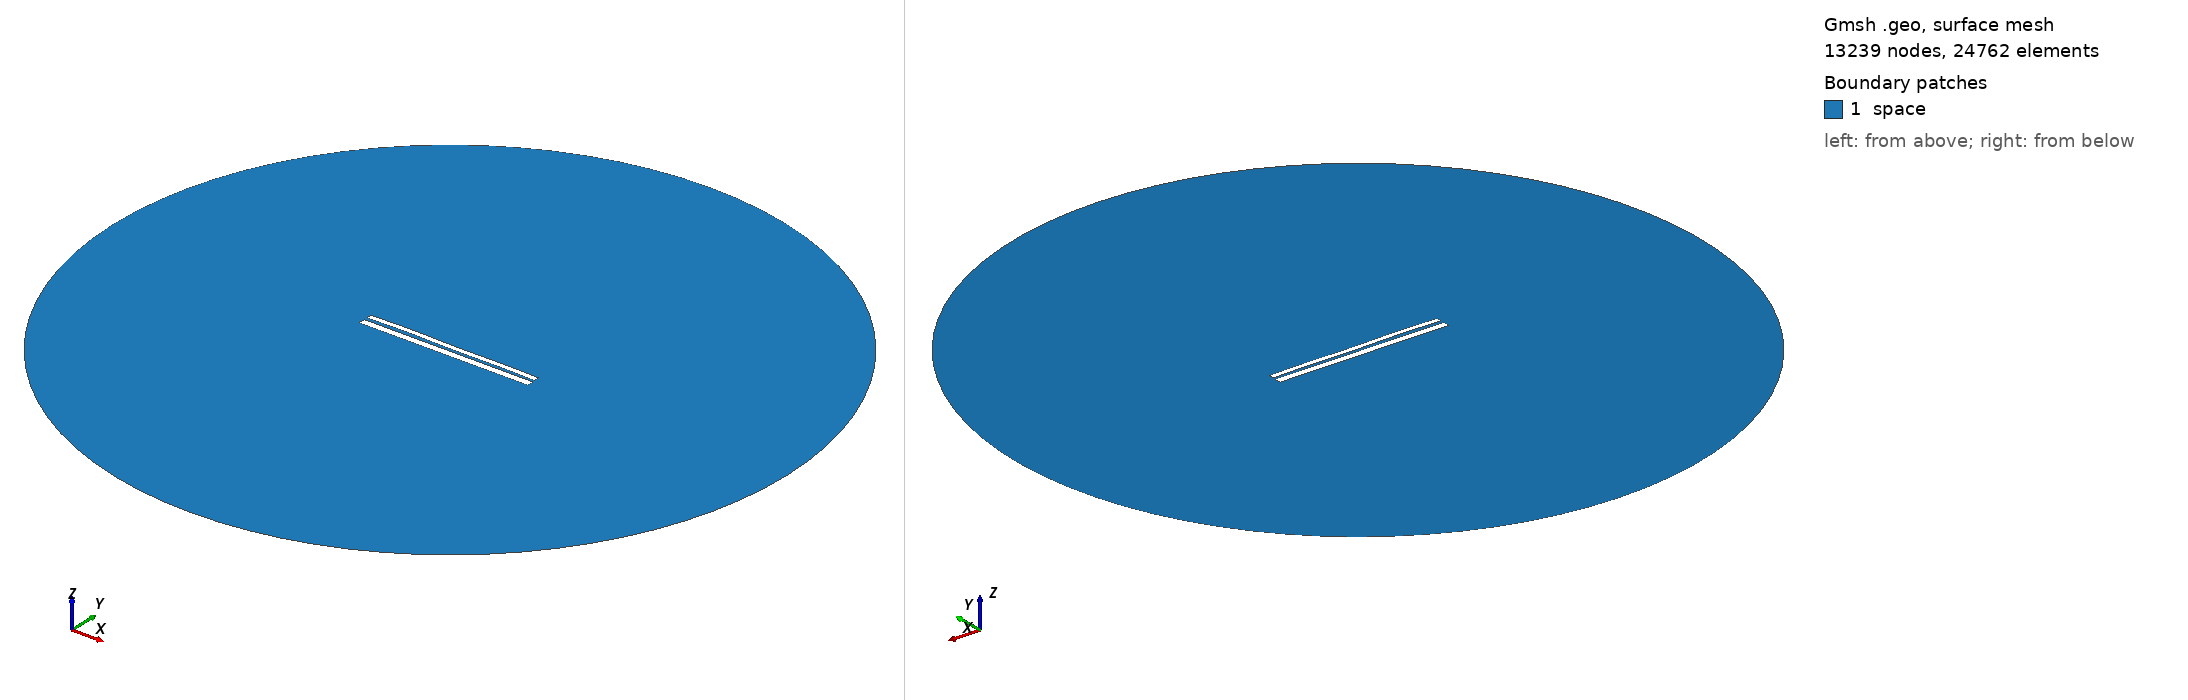

Gmsh geometry script, surface-meshed: 13239 nodes, 24762 surface elements. Boundary patches (legend numbers): 1 space. Left view from above one corner, right view from below the opposite corner. Legend entries are the model's physical surfaces. The drawing asked Gmsh for element sizes between 1% and 20% of the model's largest extent; the script's own settings can give other sizes.

=== 9470.geo (drawn) ===
//---------------------------------------
// Geometry kernel
//---------------------------------------

SetFactory("OpenCASCADE");



//---------------------------------------
// Parameters of the geometry
//---------------------------------------

// Overetch of the upper plate
overetch = 0.375;

// Distance between the plates
distance = 1.5;

// Discretization over the x axis (for the deformation)
nx = 50; 

// Length of the plate
L = 100 - overetch; 

// Number of modes
n = 4; 

// 1st mode coefficient
coeff(1) = -0.15;
beta(1) = 0.596864 * 3.1415926535 / L;

// 2nd mode coefficient
coeff(2) = 0.07499999999999998;
beta(2) = 1.49418 * 3.1415926535 / L;

// 3rd mode coefficient
coeff(3) = 0.07499999999999998;
beta(3) = 2.50025 * 3.1415926535 / L;

// 4th mode coefficient
coeff(4) = 0.15;
beta(4) = 3.49999 * 3.1415926535 / L;



//---------------------------------------
// Upper plate (deformed rectangle)
//---------------------------------------

// Coordiantes of the upper plate
xmin = -50;
xmax = 50 - overetch;

// Height of the upper plate
yheight = 4 - 2 * overetch;

// Indexes of the points
UpperID[] = {};
LowerID[] = {};
LeftID[] = {};
RightID[] = {};

// Point index
p = 1;

// Horizontal edges
For i In {1:nx}
    x = xmin + (i-1)*(xmax - xmin)/(nx-1);

    y_bottom = distance / 2 + overetch;
    For j In {1:n}
        C = (Cosh(beta(j)*L) + Cos(beta(j)*L)) / (Sinh(beta(j)*L) + Sin(beta(j)*L));
        y_bottom  = y_bottom + coeff(j) * (Cosh(beta(j)*(x+50)) - Cos(beta(j)*(x+50)) - C * (Sinh(beta(j)*(x+50)) - Sin(beta(j)*(x+50))));
    EndFor

    y_top = y_bottom + yheight;

    Point(p) = {x, y_top, 0, 1.0};
    UpperID[i] = p;
    p = p + 1;

    Point(p) = {x, y_bottom, 0, 1.0};
    LowerID[i] = p;
    p = p + 1;
EndFor

// Create point lists
UpperPts[] = {}; LowerPts[] = {};
For i In {1:nx}
  UpperPts[] += {UpperID[i]};
  LowerPts[] += {LowerID[i]};
EndFor

// Build splines
Spline(1) = {UpperPts[]};
Spline(2) = {LowerPts[]};
Line(3) = {LowerPts[nx-1], UpperPts[nx-1]};
Line(4) = {LowerPts[0], UpperPts[0]};

// Build the plane surface
Curve Loop(1) = {2, 3, -1, -4};
Plane Surface(1) = {1};



//---------------------------------------
// Lower plate (rectangle)
//---------------------------------------

// Vertices
Point(1001) = {-50, -1, 0, 1.0};
Point(1002) = { 50, -1, 0, 1.0};
Point(1003) = { 50,  -5, 0, 1.0};
Point(1004) = {-50,  -5, 0, 1.0};

// Edges
Line(5) = {1001, 1002};
Line(6) = {1002, 1003};
Line(7) = {1003, 1004};
Line(8) = {1004, 1001};

// Plane surface
Line Loop(2) = {5, 6, 7, 8};
Plane Surface(2) = {2}; 



//---------------------------------------
// Outer (fictious) boundary
//---------------------------------------

// Points
Point(1005) = {0, 0, 0};       // Center
Point(1006) = {200, 0, 0};     // Start point
Point(1007) = {0, 200, 0};     // 90 degrees
Point(1008) = {-200, 0, 0};    // 180 degrees
Point(1009) = {0, -200, 0};    // 270 degrees

// Circle arcs (each needs start, center, end)
Circle(9) = {1006, 1005, 1007};
Circle(10) = {1007, 1005, 1008};
Circle(11) = {1008, 1005, 1009};
Circle(12) = {1009, 1005, 1006};

// Plane surface for the entire domain
Curve Loop(3) = {9, 10, 11, 12};
Surface(3) = {3};

// Subtract the plates from the whole domain to obtain the actual domain where we want to solve the equations
BooleanDifference{ Surface{3}; Delete; }{ Surface{1}; Surface{2}; Delete; }




//---------------------------------------
// Transfinite Lines/Curves
//---------------------------------------

// Set the number of points on the boundaries
r = 7;

// Plates
Transfinite Curve {1, 2} = 50*r Using Progression 1;
Transfinite Curve {3, 4} = 2*r Using Progression 1;
Transfinite Line {5, 7} = 50*r Using Progression 1;
Transfinite Line {6, 8} = 2*r Using Progression 1;

// Outer boundary
Transfinite Line {9, 10, 11, 12} = 20 Using Progression 1;



//---------------------------------------
// Physical groups
//---------------------------------------                

// Physical curves (boundaries)
Physical Line("force_segment", 10) = {2};
Physical Line("upper_plate", 11) = {1, 3, 4};
Physical Line("lower_plate", 12) = {5, 6, 7, 8};
Physical Line("boundary", 20) = {9, 10, 11, 12};

// Physical Surfaces
Physical Surface("space", 30) = {3};



//---------------------------------------
// 6. Generate the Mesh
//---------------------------------------

// 2D mesh generation
Mesh 2;
